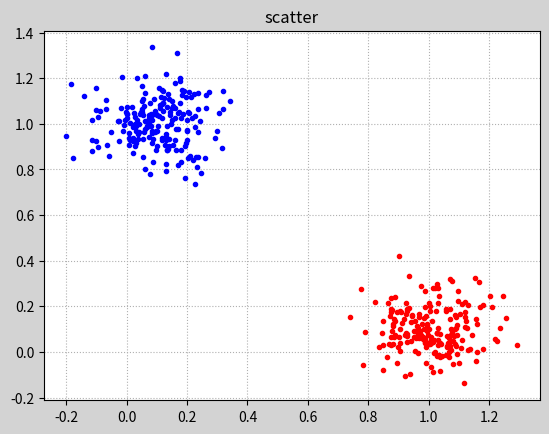

The matplotlib source for this figure:
# -*- coding: utf-8 -*-
"""
Created on Sun Jun 14 11:10:24 2020

[redacted]
"""

import numpy as np

import matplotlib.pyplot as mp
mp.figure('scatter', facecolor='lightgray')
mp.title('scatter')

mp.tick_params(labelsize=10)
mp.grid(linestyle=':')



def sigmoid(x):
    # 定义 sigmoid 函数
    return 1 / (1 + np.exp(-x))
def sigmoid_derivative(x):
    # 计算Sigmoid函数的导数（用于反向传播）
    return x * (1 - x)

def tanh_derivative(x):
    return 1-np.tanh(x)**2


class layer:
    def __init__(self, upper, selfNum, batch_size, mode = 0):
        self.weights = 2 * np.random.random((upper, selfNum)) - 1
        self.b = 2 * np.random.random((selfNum, 1)) - 1
        self.selfNum = selfNum
        self.batch_size = batch_size
        self.h = np.random.random((batch_size,selfNum))
        self.loss = np.random.random((batch_size,selfNum))
        self.mode = mode
        
    def forward(self, input):
        input = input.astype(float)
        self.h = np.dot(input, self.weights)
        
        i=0
        while i<self.batch_size:
            self.h[i] += self.b[-1]
            i += 1
        
        # 激活
        if self.mode == 1:
            self.h = sigmoid(self.h)
        else:
            self.h = np.tanh(self.h)
        
        return self.h 

    # 计算上一次的loss  需要知道下一次算出本层的损失
    def backward(self, loss):
        self.loss = loss
        return np.dot(loss, self.weights.T)
    
    def train(self, input, learn):
        # 激活求导
        # loss * x
        if self.mode == 1:
            temp = self.loss * sigmoid_derivative(self.h)
        else:
            temp = self.loss * tanh_derivative(self.h) 
        
        # temp = self.loss * sigmoid_derivative(self.h)
        
        # learn * x * (loss * d(y))
        adjustWeight = np.dot(input.T, temp)
        adjustB = temp
        
        adjustB = adjustB.T
        
        i=0
        while i<self.selfNum:
            self.b[i] += learn * np.sum(adjustB[i])/self.selfNum
            i+=1
        
        self.weights += learn * adjustWeight;


num = 400
num_l = 3

training_inputs = np.random.rand(num,2) - 1
training_outputs = np.random.rand(num,1)

# 新模式测试
#############################################
n = int(num/2)

# 172:  期望值
# 10:   标准差
# n:    数字生成数量
x1 = np.random.normal(1, 0.1, n)
y1 = np.random.normal(0.1, 0.1, n)

x2 = np.random.normal(0.1, 0.1, n)
y2 = np.random.normal(1, 0.1, n)

# 一维拼接延长
x = np.append(x1, x2)
y = np.append(y1, y2)

# 一维拼接二维
training_inputs = np.stack((x, y)).T
#############################################


# 标定
i=0
while i < num:
    # 新模式测试
    #######################################
    if i < 200:
        training_outputs[i][0] = 1
    else:
        training_outputs[i][0] = 0
    #######################################
    
    # 原始模式
    # if (training_inputs[i][0]**2 + training_inputs[i][1]**2) >1:
    #     training_outputs[i][0] = 1
    # else:
    #     training_outputs[i][0] = 0
    i += 1


layer1 = layer(2,num_l,num)
layer2 = layer(num_l,2,num)
layer3 = layer(2,1,num,1)


# 绘图
i=0
for su in training_inputs:
    if i < 200:
        mp.plot(su[0],su[1], "r.")
    else :
        mp.plot(su[0],su[1], "b.")
    i+=1

# mp.scatter(training_inputs.T[0], training_inputs.T[1], training_outputs*20 + 1, cmap='jet')    #以c作为参数，取cmap颜色映射表中的颜色值
mp.show()


i=0
while i<4000:
    # 隐含层
    h1 = layer1.forward(training_inputs)
    h2 = layer2.forward(h1)
    # 输出层
    output = layer3.forward(h2)
    
    error = training_outputs - output
    
    l3 = layer3.backward(error)
    l2 = layer2.backward(l3)
    l1 = layer1.backward(l2)
    
    # 隐含层训练
    layer1.train(training_inputs, 0.003)
    layer2.train(layer1.h, 0.003)
    
    # 输出层训练
    layer3.train(layer2.h, 0.003)
    
    if i%200 == 0:
        print(np.sum(error**2)/num)
    i+=1



        